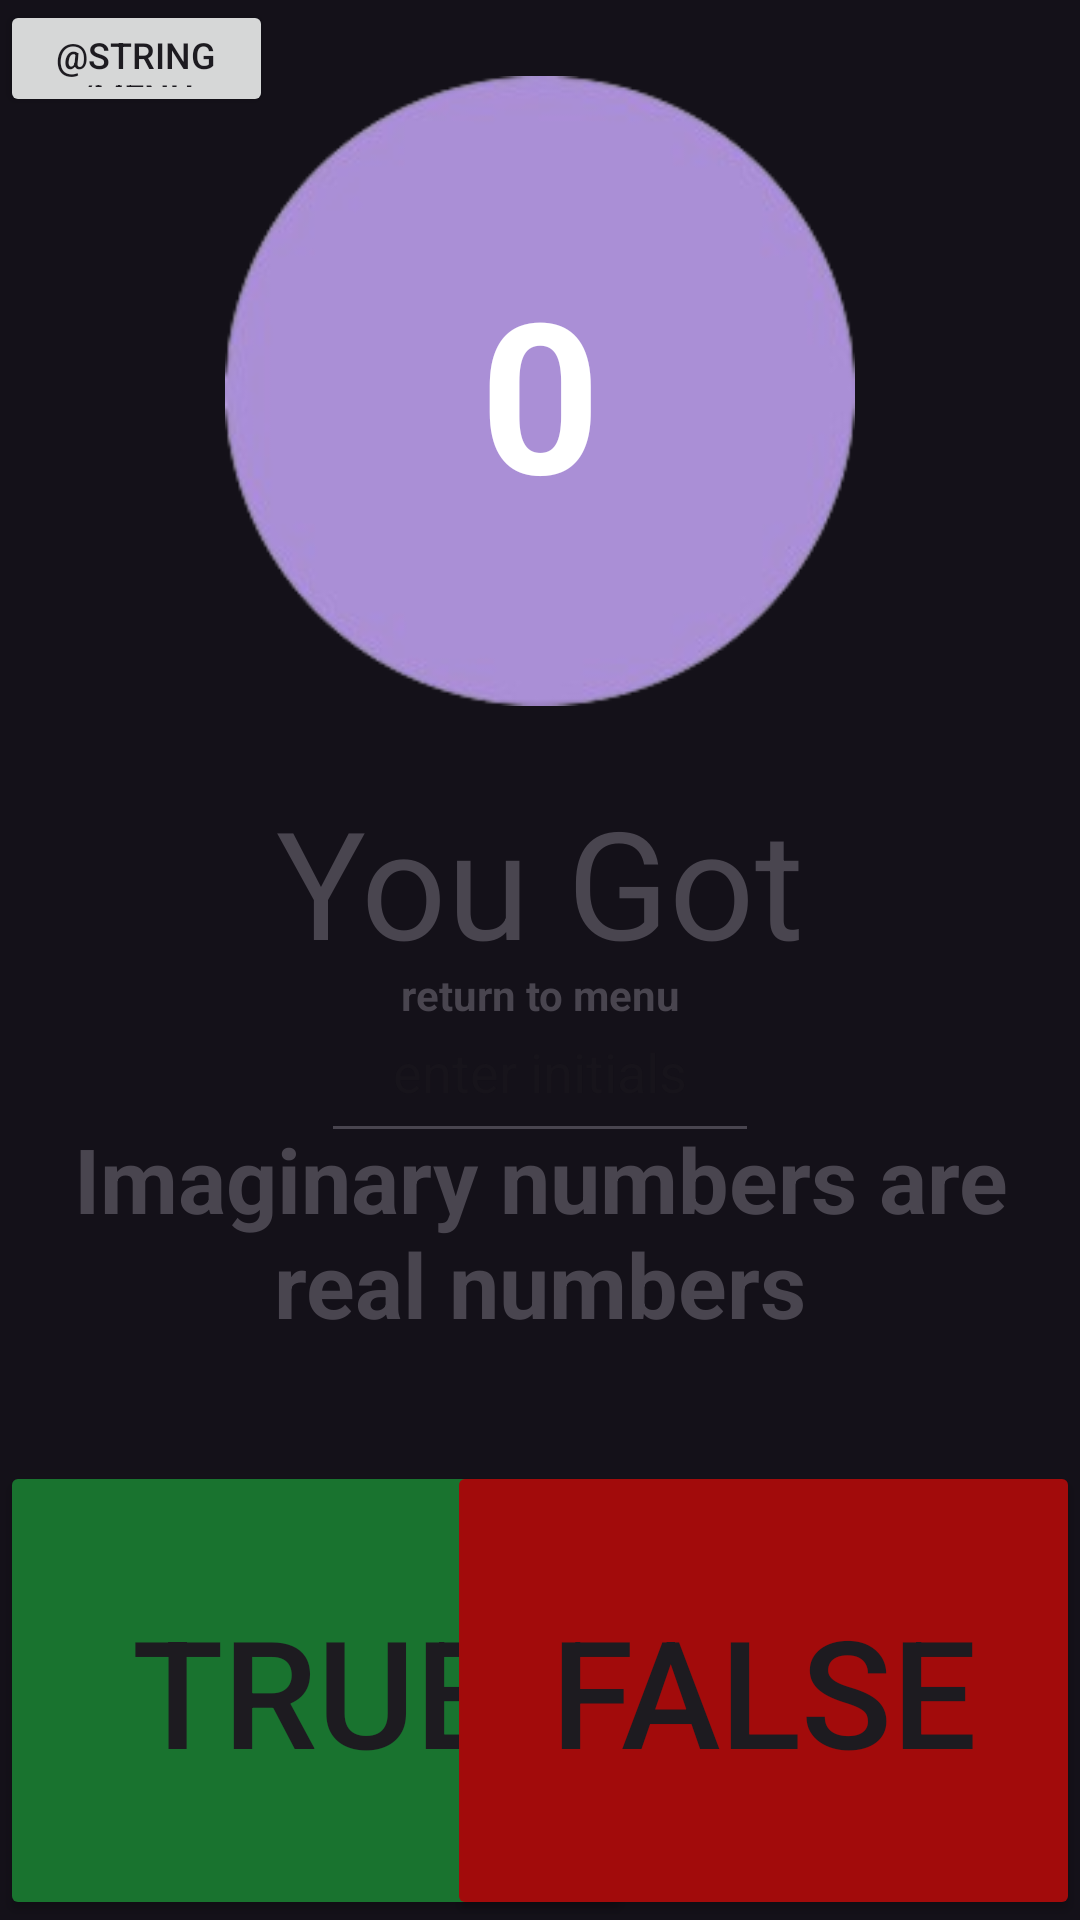

This screen was rendered from an Android layout file. Write that file and the resources it references.
<!-- AndroidManifest.xml: application theme Theme.MathQuizTrivia -->
<!-- res/layout/activity_main.xml -->
<?xml version="1.0" encoding="utf-8"?>
<androidx.constraintlayout.widget.ConstraintLayout xmlns:android="http://schemas.android.com/apk/res/android"
    xmlns:app="http://schemas.android.com/apk/res-auto"
    xmlns:tools="http://schemas.android.com/tools"
    android:id="@+id/main"
    android:layout_width="match_parent"
    android:layout_height="match_parent"
    android:background="#141119"
    tools:context=".MainActivity">

    <Button
        android:id="@+id/menu"
        android:layout_width="91dp"
        android:layout_height="39dp"
        android:text="@string/menu"
        android:textSize="12sp"
        app:layout_constraintStart_toStartOf="parent"
        app:layout_constraintTop_toTopOf="parent" />


    <TextView
        android:id="@+id/Statement"
        android:layout_width="wrap_content"
        android:layout_height="wrap_content"
        android:gravity="center"
        android:text="@string/Q1Q1_false"
        android:textSize="30sp"
        android:textStyle="bold"
        app:layout_constraintBottom_toBottomOf="parent"
        app:layout_constraintEnd_toEndOf="parent"
        app:layout_constraintHorizontal_bias="0.0"
        app:layout_constraintStart_toStartOf="parent"
        app:layout_constraintTop_toTopOf="parent"
        app:layout_constraintVertical_bias="0.66" />

    <TextView
        android:id="@+id/Result"
        android:layout_width="wrap_content"
        android:layout_height="wrap_content"
        android:gravity="center"
        android:text="@string/result"
        android:textSize="50sp"
        app:layout_constraintBottom_toBottomOf="parent"

        app:layout_constraintEnd_toEndOf="parent"
        app:layout_constraintStart_toStartOf="parent"
        app:layout_constraintTop_toTopOf="parent"
        app:layout_constraintVertical_bias="0.454" />


    <Button
        android:id="@+id/True"
        android:layout_width="211dp"
        android:layout_height="153dp"
        android:backgroundTint="#19732F"
        android:text="@string/True"
        android:textSize="50sp"
        app:layout_constraintBottom_toBottomOf="parent"
        app:layout_constraintStart_toStartOf="parent" />

    <Button
        android:id="@+id/False"
        android:layout_width="211dp"
        android:layout_height="153dp"
        android:backgroundTint="#A20B0B"
        android:text="@string/False"
        android:textSize="50sp"
        app:layout_constraintBottom_toBottomOf="parent"
        app:layout_constraintEnd_toEndOf="parent" />

    <TextView
        android:id="@+id/Return"
        android:layout_width="95dp"
        android:layout_height="17dp"
        android:gravity="center"
        android:text="return to menu"
        android:textStyle="bold"
        app:layout_constraintBottom_toBottomOf="parent"
        app:layout_constraintEnd_toEndOf="parent"
        app:layout_constraintStart_toStartOf="parent"
        app:layout_constraintTop_toTopOf="@+id/Result"
        app:layout_constraintVertical_bias="0.17"
        tools:ignore="HardcodedText" />

    <ImageView
        android:id="@+id/picture"
        android:layout_width="388dp"
        android:layout_height="119dp"
        android:layout_centerInParent="true"
        android:contentDescription="Whatever"
        android:src="@drawable/q1q1"
        app:layout_constraintBottom_toBottomOf="parent"
        app:layout_constraintEnd_toEndOf="parent"
        app:layout_constraintStart_toStartOf="parent"
        app:layout_constraintTop_toTopOf="parent"
        app:layout_constraintVertical_bias="0.47000003"
        tools:ignore="HardcodedText" />

    <ImageView
        android:id="@+id/imageView2"
        android:layout_width="218dp"
        android:layout_height="210dp"
        app:layout_constraintBottom_toTopOf="@+id/Result"
        app:layout_constraintEnd_toEndOf="parent"
        app:layout_constraintStart_toStartOf="parent"
        app:layout_constraintTop_toTopOf="parent"
        app:srcCompat="@drawable/circle" />

    <TextView
        android:id="@+id/Countdown"
        android:layout_width="wrap_content"
        android:layout_height="wrap_content"
        android:text="0"
        android:textColor="#FFFFFF"
        android:textSize="70sp"
        android:textStyle="bold"
        app:layout_constraintBottom_toBottomOf="@+id/imageView2"
        app:layout_constraintEnd_toEndOf="@+id/imageView2"
        app:layout_constraintStart_toStartOf="@+id/imageView2"
        app:layout_constraintTop_toTopOf="@+id/imageView2" />

    <Button
        android:id="@+id/shareButton"
        android:layout_width="wrap_content"
        android:layout_height="wrap_content"
        android:text="@string/share"
        android:visibility="invisible"
        app:layout_constraintBottom_toBottomOf="@+id/Statement"
        app:layout_constraintEnd_toEndOf="parent"
        app:layout_constraintStart_toStartOf="parent"
        app:layout_constraintTop_toTopOf="@+id/Statement" />

    <EditText
        android:id="@+id/initials"
        android:layout_width="146dp"
        android:layout_height="57dp"
        android:hint="enter initials"
        android:imeOptions="actionDone"
        android:textAlignment="center"
        android:textColor="#FAC6C6"
        android:visibility="visible"
        app:layout_constraintBottom_toTopOf="@+id/Statement"
        app:layout_constraintEnd_toEndOf="parent"
        app:layout_constraintStart_toStartOf="parent"
        app:layout_constraintTop_toBottomOf="@+id/Return" />

</androidx.constraintlayout.widget.ConstraintLayout>
<!-- resources referenced by this layout -->
<resources>
  <!-- drawable circle: png bitmap (drawable, 20794 bytes) -->
  <string name="False">False</string>
  <string name="Q1Q1_false">Imaginary numbers are real numbers</string>
  <string name="True">True</string>
  <string name="menu">menu</string>
  <string name="result">You Got </string>
  <string name="share">Share Score</string>
  <style name="Theme.MathQuizTrivia" parent="Base.Theme.MathQuizTrivia" />
  <style name="Base.Theme.MathQuizTrivia" parent="Theme.Material3.DayNight.NoActionBar">
          
          
      </style>
</resources>
